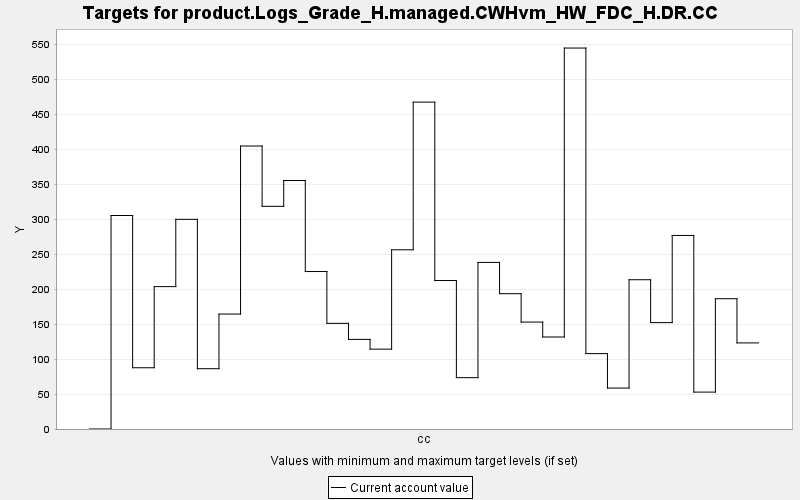

Source data for this figure (header and first rows):
TARGET, PERIOD, YEAR, PERIODWIDTH, MINIMUM, MAXIMUM, MINWEIGHT, MAXWEIGHT, CURRENT, SUMMARY
product.Logs_Grade_H.managed.CWHvm_HW_FD…, 0, 0, 10.0, 0.0, 10000, 1.0, 1.0, 0.0, 0.0
product.Logs_Grade_H.managed.CWHvm_HW_FD…, 1, 10, 10.0, 0.0, 10000, 1.0, 1.0, 305.2, 0.0
product.Logs_Grade_H.managed.CWHvm_HW_FD…, 2, 20, 10.0, 0.0, 10000, 1.0, 1.0, 87.57, 0.0
product.Logs_Grade_H.managed.CWHvm_HW_FD…, 3, 30, 10.0, 0.0, 10000, 1.0, 1.0, 203.5, 0.0
product.Logs_Grade_H.managed.CWHvm_HW_FD…, 4, 40, 10.0, 0.0, 10000, 1.0, 1.0, 299.7, 0.0
product.Logs_Grade_H.managed.CWHvm_HW_FD…, 5, 50, 10.0, 0.0, 10000, 1.0, 1.0, 86.21, 0.0
product.Logs_Grade_H.managed.CWHvm_HW_FD…, 6, 60, 10.0, 0.0, 10000, 1.0, 1.0, 164.3, 0.0
product.Logs_Grade_H.managed.CWHvm_HW_FD…, 7, 70, 10.0, 0.0, 10000, 1.0, 1.0, 404.5, 0.0
product.Logs_Grade_H.managed.CWHvm_HW_FD…, 8, 80, 10.0, 0.0, 10000, 1.0, 1.0, 318.3, 0.0
product.Logs_Grade_H.managed.CWHvm_HW_FD…, 9, 90, 10.0, 0.0, 10000, 1.0, 1.0, 355.2, 0.0
product.Logs_Grade_H.managed.CWHvm_HW_FD…, 10, 100, 10.0, 0.0, 10000, 1.0, 1.0, 225.1, 0.0
product.Logs_Grade_H.managed.CWHvm_HW_FD…, 11, 110, 10.0, 0.0, 10000, 1.0, 1.0, 151, 0.0
product.Logs_Grade_H.managed.CWHvm_HW_FD…, 12, 120, 10.0, 0.0, 10000, 1.0, 1.0, 128.1, 0.0
product.Logs_Grade_H.managed.CWHvm_HW_FD…, 13, 130, 10.0, 0.0, 10000, 1.0, 1.0, 114.2, 0.0
product.Logs_Grade_H.managed.CWHvm_HW_FD…, 14, 140, 10.0, 0.0, 10000, 1.0, 1.0, 256.2, 0.0
product.Logs_Grade_H.managed.CWHvm_HW_FD…, 15, 150, 10.0, 0.0, 10000, 1.0, 1.0, 467.3, 0.0
product.Logs_Grade_H.managed.CWHvm_HW_FD…, 16, 160, 10.0, 0.0, 10000, 1.0, 1.0, 212.2, 0.0
product.Logs_Grade_H.managed.CWHvm_HW_FD…, 17, 170, 10.0, 0.0, 10000, 1.0, 1.0, 73.39, 0.0
product.Logs_Grade_H.managed.CWHvm_HW_FD…, 18, 180, 10.0, 0.0, 10000, 1.0, 1.0, 238.1, 0.0
product.Logs_Grade_H.managed.CWHvm_HW_FD…, 19, 190, 10.0, 0.0, 10000, 1.0, 1.0, 193.4, 0.0
product.Logs_Grade_H.managed.CWHvm_HW_FD…, 20, 200, 10.0, 0.0, 10000, 1.0, 1.0, 152.9, 0.0
product.Logs_Grade_H.managed.CWHvm_HW_FD…, 21, 210, 10.0, 0.0, 10000, 1.0, 1.0, 131.5, 0.0
product.Logs_Grade_H.managed.CWHvm_HW_FD…, 22, 220, 10.0, 0.0, 10000, 1.0, 1.0, 544.6, 0.0
product.Logs_Grade_H.managed.CWHvm_HW_FD…, 23, 230, 10.0, 0.0, 10000, 1.0, 1.0, 107.8, 0.0
product.Logs_Grade_H.managed.CWHvm_HW_FD…, 24, 240, 10.0, 0.0, 10000, 1.0, 1.0, 58.53, 0.0
product.Logs_Grade_H.managed.CWHvm_HW_FD…, 25, 250, 10.0, 0.0, 10000, 1.0, 1.0, 213.4, 0.0
product.Logs_Grade_H.managed.CWHvm_HW_FD…, 26, 260, 10.0, 0.0, 10000, 1.0, 1.0, 152.1, 0.0
product.Logs_Grade_H.managed.CWHvm_HW_FD…, 27, 270, 10.0, 0.0, 10000, 1.0, 1.0, 276.7, 0.0
product.Logs_Grade_H.managed.CWHvm_HW_FD…, 28, 280, 10.0, 0.0, 10000, 1.0, 1.0, 52.76, 0.0
product.Logs_Grade_H.managed.CWHvm_HW_FD…, 29, 290, 10.0, 0.0, 10000, 1.0, 1.0, 186.2, 0.0
product.Logs_Grade_H.managed.CWHvm_HW_FD…, 30, 300, 10.0, 0.0, 10000, 1.0, 1.0, 123.1, 0.0
